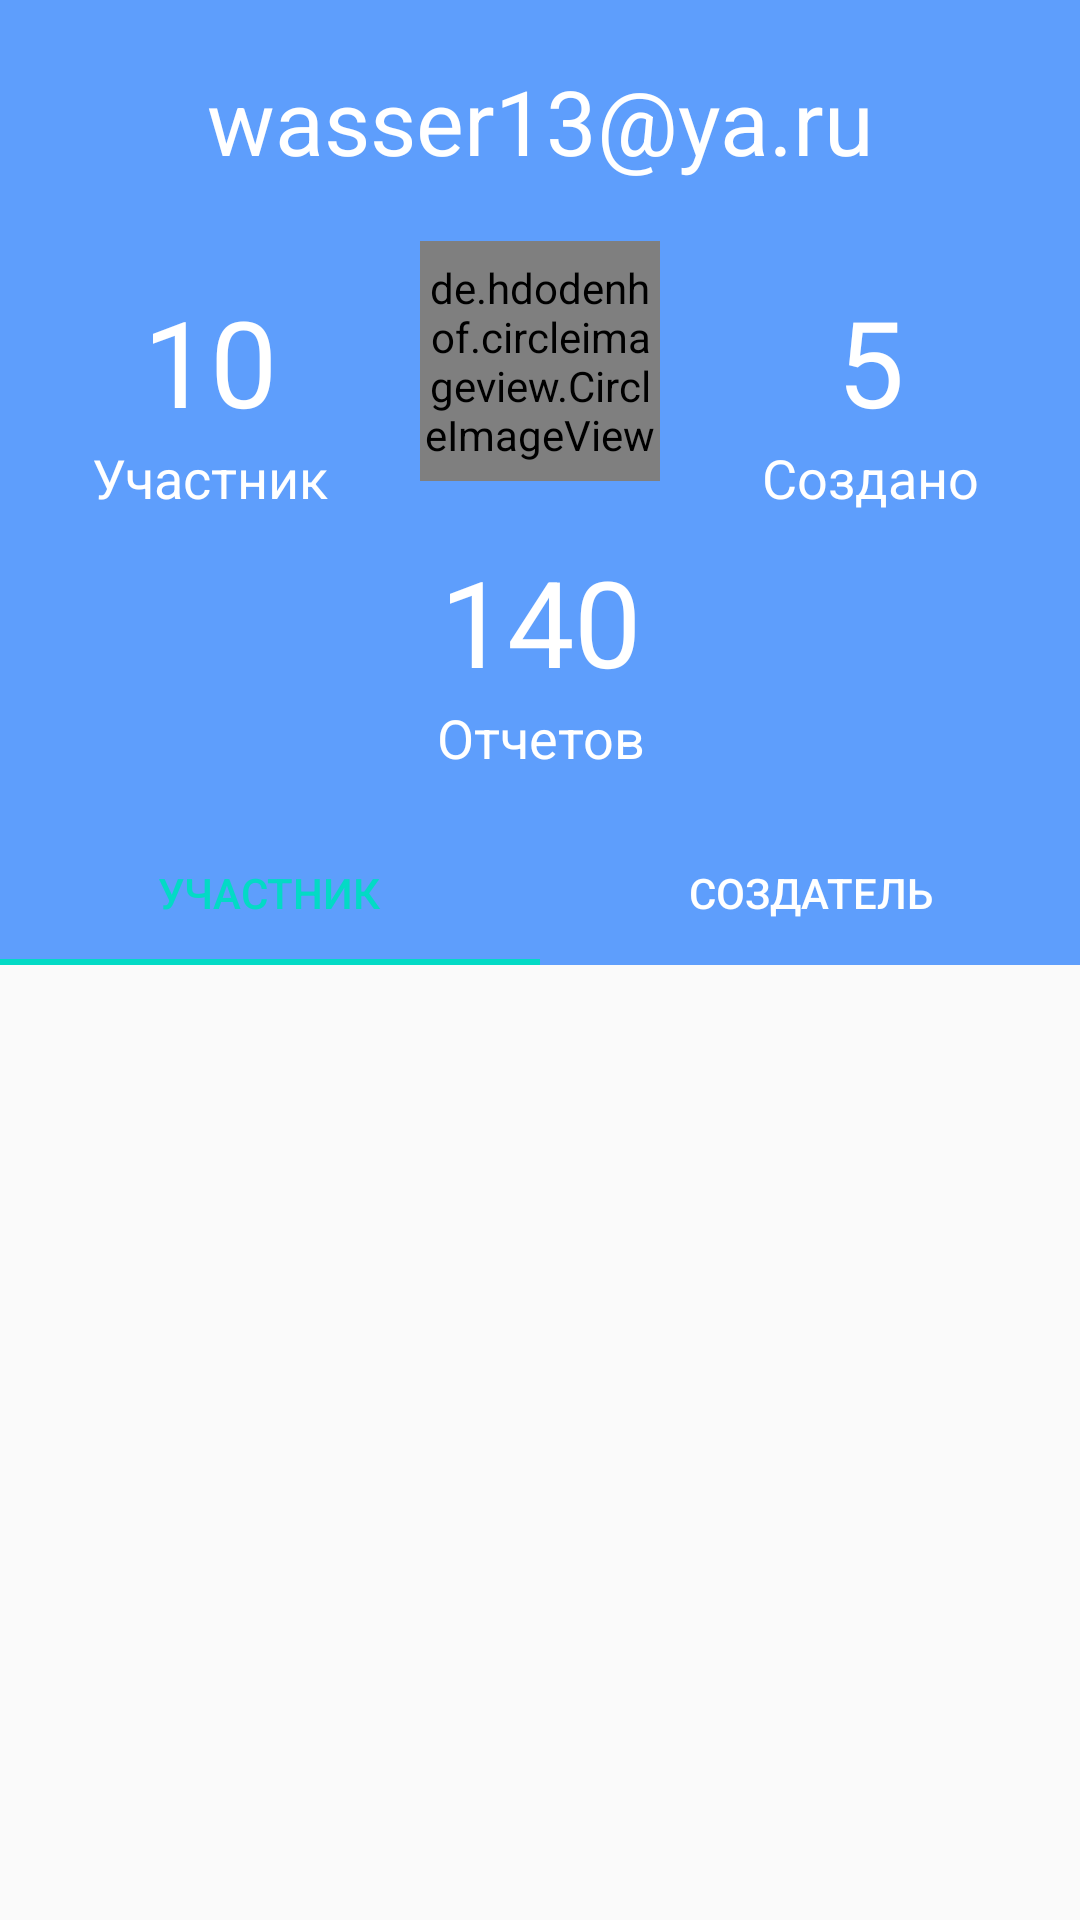

Reconstruct the res/layout file that produces this screen, plus the resources it refers to.
<!-- AndroidManifest.xml: application theme AppThemeNoActionBar -->
<!-- res/layout/fragment_profile.xml -->
<?xml version="1.0" encoding="utf-8"?>
<androidx.coordinatorlayout.widget.CoordinatorLayout xmlns:android="http://schemas.android.com/apk/res/android"
	xmlns:app="http://schemas.android.com/apk/res-auto"
	xmlns:tools="http://schemas.android.com/tools"
	android:layout_width="match_parent"
	android:layout_height="match_parent">

	<com.google.android.material.appbar.AppBarLayout
		android:id="@+id/app_bar"
		android:layout_width="match_parent"
		android:layout_height="wrap_content"
		app:elevation="6dp"
		>

		<com.google.android.material.appbar.CollapsingToolbarLayout
			android:id="@+id/toolbar_layout"
			android:layout_width="match_parent"
			android:layout_height="match_parent"
			app:contentScrim="?attr/colorPrimary"
			app:layout_scrollFlags="scroll|enterAlwaysCollapsed"
			>

			<androidx.constraintlayout.widget.ConstraintLayout
				android:id="@+id/current_leader_block"
				android:layout_width="match_parent"
				android:layout_height="wrap_content"
				android:background="@color/colorPrimary"
				android:elevation="5dp"
				app:layout_constraintEnd_toEndOf="parent"
				app:layout_constraintStart_toStartOf="parent"
				app:layout_constraintTop_toTopOf="parent"
				>

				<de.hdodenhof.circleimageview.CircleImageView
					android:id="@+id/avatar"
					android:layout_width="80dp"
					android:layout_height="80dp"
					android:layout_gravity="center"
					android:layout_marginTop="20dp"
					android:src="@drawable/ava"
					android:textColor="@color/colorWhite"
					app:layout_constraintEnd_toEndOf="parent"
					app:layout_constraintStart_toStartOf="parent"
					app:layout_constraintTop_toBottomOf="@+id/username"
					/>

				<TextView
					android:id="@+id/challenges_participate_counter"
					android:layout_width="wrap_content"
					android:layout_height="wrap_content"
					android:textColor="@color/colorWhite"
					android:textSize="40sp"
					android:text="10"
					app:layout_constraintBottom_toBottomOf="@+id/avatar"
					app:layout_constraintEnd_toStartOf="@+id/avatar"
					app:layout_constraintStart_toStartOf="parent"
					app:layout_constraintTop_toTopOf="@+id/avatar"
					tools:text="10"
					/>

				<TextView
					android:id="@+id/challenges_created_counter"
					android:layout_width="wrap_content"
					android:layout_height="wrap_content"
					android:layout_gravity="center"
					android:gravity="center"
					android:textColor="@color/colorWhite"
					android:textSize="40sp"
					android:text="5"
					app:layout_constraintBottom_toBottomOf="@+id/avatar"
					app:layout_constraintEnd_toEndOf="parent"
					app:layout_constraintStart_toEndOf="@+id/avatar"
					app:layout_constraintTop_toTopOf="@+id/avatar"
					/>

				<TextView
					android:id="@+id/username"
					android:layout_width="match_parent"
					android:layout_height="wrap_content"
					android:layout_marginTop="20dp"
					android:gravity="center"
					android:textColor="@color/colorWhite"
					android:text="wasser13@ya.ru"
					android:textSize="30sp"
					app:layout_constraintEnd_toEndOf="parent"
					app:layout_constraintStart_toStartOf="parent"
					app:layout_constraintTop_toTopOf="parent"
					/>

				<TextView
					android:id="@+id/challenges_created_hint"
					android:layout_width="wrap_content"
					android:layout_height="wrap_content"
					android:text="Создано"
					android:textColor="@color/colorWhite"
					android:textSize="18sp"
					app:layout_constraintEnd_toEndOf="parent"
					app:layout_constraintStart_toEndOf="@+id/avatar"
					app:layout_constraintTop_toBottomOf="@+id/challenges_created_counter"
					/>

				<TextView
					android:id="@+id/challenges_participate_hint"
					android:layout_width="wrap_content"
					android:layout_height="wrap_content"
					android:gravity="center"
					android:text="Участник"
					android:textColor="@color/colorWhite"
					android:textSize="18sp"
					app:layout_constraintEnd_toStartOf="@+id/avatar"
					app:layout_constraintStart_toStartOf="parent"
					app:layout_constraintTop_toBottomOf="@+id/challenges_participate_counter"
					/>

				<TextView
					android:id="@+id/confirmations_count"
					android:layout_width="wrap_content"
					android:layout_height="wrap_content"
					android:textColor="@color/colorWhite"
					android:textSize="40sp"
					android:text="140"
					app:layout_constraintBottom_toBottomOf="parent"
					app:layout_constraintEnd_toEndOf="parent"
					android:layout_marginBottom="40dp"
					android:layout_marginTop="20dp"
					app:layout_constraintStart_toStartOf="parent"
					app:layout_constraintTop_toBottomOf="@+id/avatar"
					/>

				<TextView
					android:id="@+id/confirmations_count_hint"
					android:layout_width="wrap_content"
					android:layout_height="wrap_content"
					android:gravity="center"
					android:text="Отчетов"
					android:textColor="@color/colorWhite"
					android:textSize="18sp"
					app:layout_constraintEnd_toEndOf="parent"
					app:layout_constraintStart_toStartOf="parent"
					app:layout_constraintTop_toBottomOf="@+id/confirmations_count"
					/>

			</androidx.constraintlayout.widget.ConstraintLayout>
		</com.google.android.material.appbar.CollapsingToolbarLayout>

		<com.google.android.material.tabs.TabLayout
			android:id="@+id/tab_layout"
			android:layout_width="match_parent"
			android:layout_height="wrap_content"
			app:tabTextColor="@color/colorWhite"
			app:tabSelectedTextColor="@color/colorAccent"
			>

			<com.google.android.material.tabs.TabItem
				android:layout_width="wrap_content"
				android:layout_height="wrap_content"
				android:text="Участник"
				/>


			<com.google.android.material.tabs.TabItem
				android:layout_width="wrap_content"
				android:layout_height="wrap_content"
				android:text="Создатель"
				/>
		</com.google.android.material.tabs.TabLayout>

	</com.google.android.material.appbar.AppBarLayout>


	<androidx.core.widget.NestedScrollView
		android:id="@+id/nested_scroll"
		android:layout_width="match_parent"
		android:fillViewport="true"
		android:layout_height="match_parent"
		app:layout_behavior="@string/appbar_scrolling_view_behavior"
		>

		<androidx.viewpager.widget.ViewPager
			android:id="@+id/view_pager"
			android:layout_width="match_parent"
			android:layout_height="match_parent"
			/>

	</androidx.core.widget.NestedScrollView>

</androidx.coordinatorlayout.widget.CoordinatorLayout>
<!-- resources referenced by this layout -->
<resources>
  <color name="colorAccent">#03DAC5</color>
  <color name="colorPrimary">#5E9EFC</color>
  <color name="colorWhite">#FFFFFF</color>
  <!-- drawable ava: jpg bitmap (drawable, 52943 bytes) -->
  <style name="AppThemeNoActionBar" parent="Theme.AppCompat.Light.NoActionBar">
  		
  		<item name="colorPrimary">@color/colorPrimary</item>
  		<item name="colorPrimaryDark">@color/colorPrimaryDark</item>
  		<item name="colorAccent">@color/colorAccent</item>
  	</style>
  <color name="colorPrimaryDark">#4089FC</color>
</resources>
